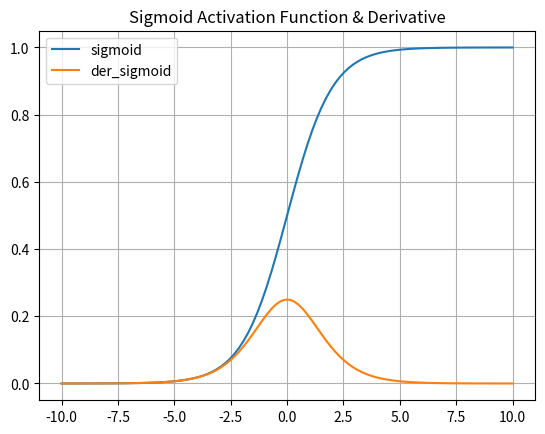

Write the Python code that produced this figure.
import  numpy as np
import matplotlib.pyplot as plt

# Sigmoid Activation Function
def sigmoid(x):
  return 1/(1 + np.exp(-x))

# Derivative of sigmoid
def der_sigmoid(x):
  return sigmoid(x) * (1 - sigmoid(x))

# Generative data to plot
x_data = np.linspace(-10, 10, 100)
y_data = sigmoid(x_data)
dy_data = der_sigmoid(x_data)

# Plotting
plt.plot(x_data, y_data, x_data, dy_data)
plt.title('Sigmoid Activation Function & Derivative')
plt.legend(['sigmoid', 'der_sigmoid'])
plt.grid()
plt.show()